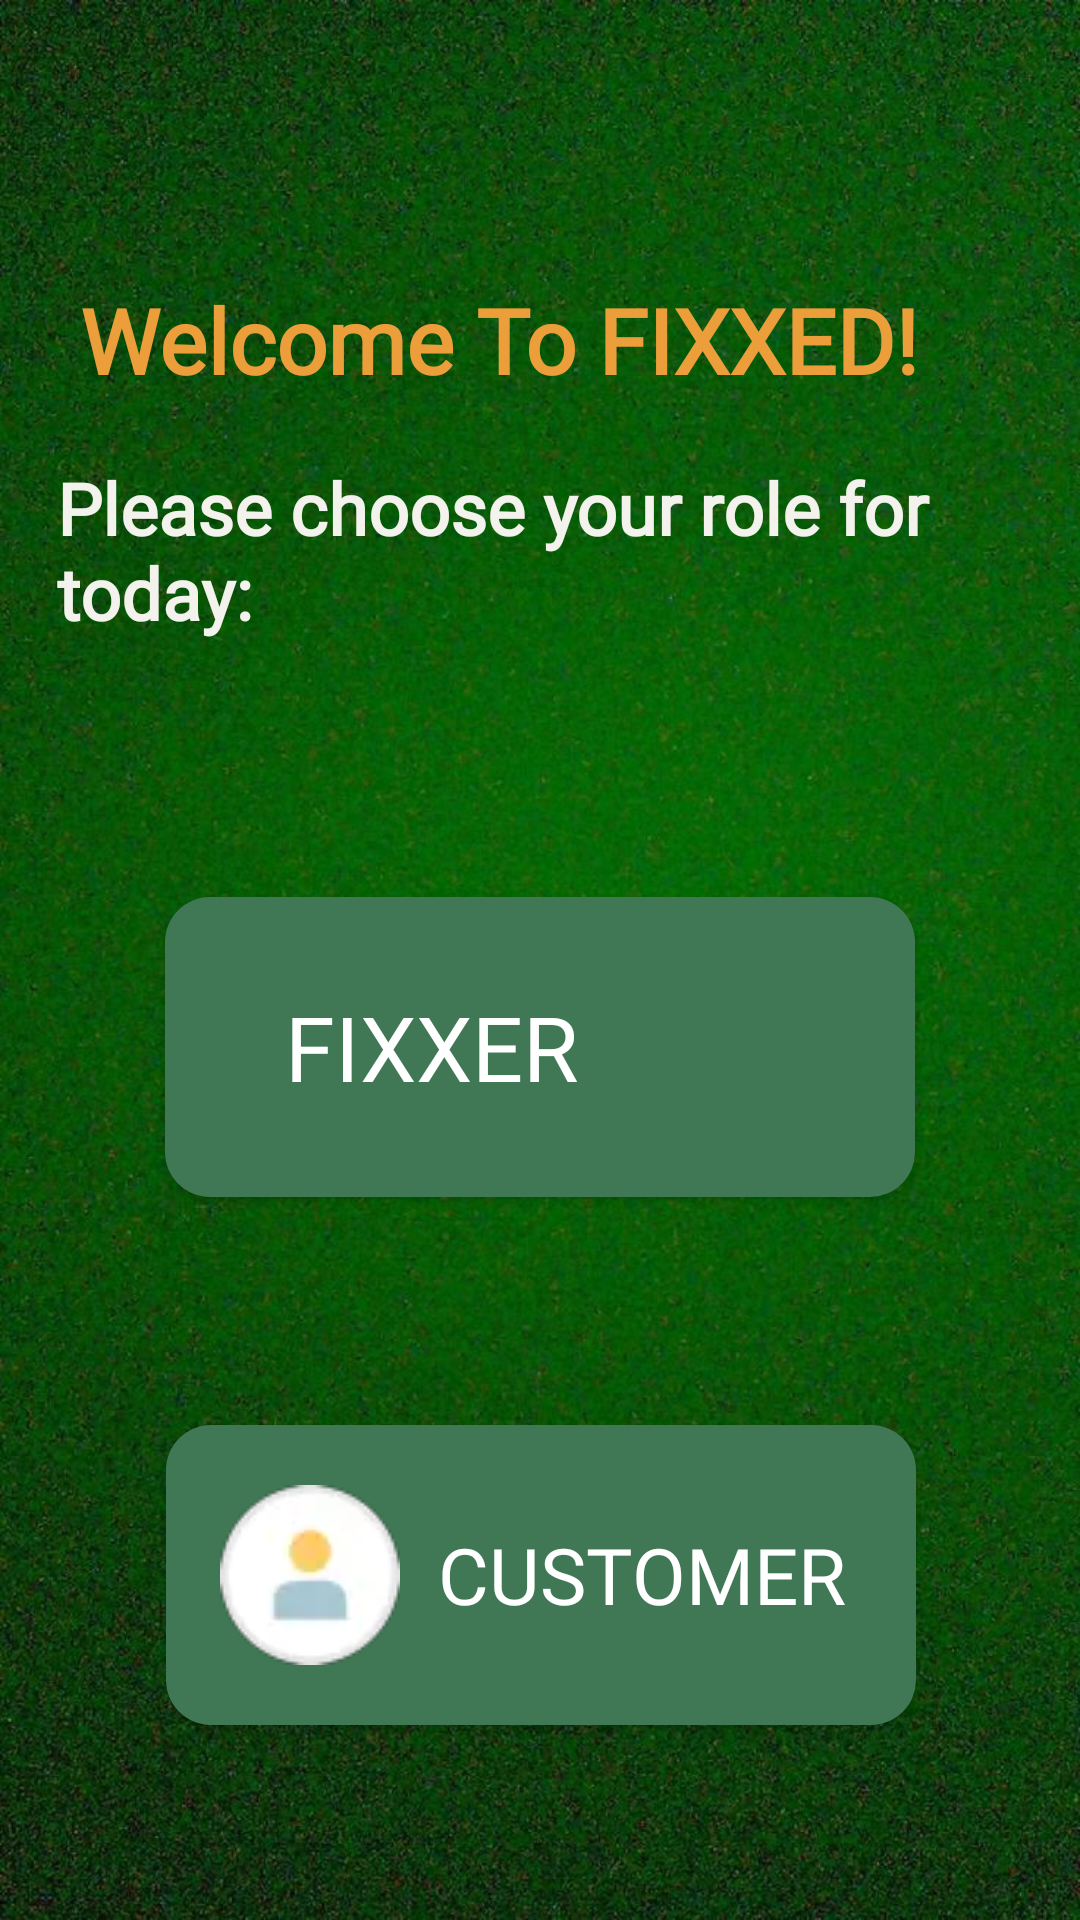

This screen was rendered from an Android layout file. Write that file and the resources it references.
<!-- AndroidManifest.xml: application theme Theme.FIXXED -->
<!-- res/layout/activity_home_page.xml -->
<?xml version="1.0" encoding="utf-8"?>
<androidx.constraintlayout.widget.ConstraintLayout xmlns:android="http://schemas.android.com/apk/res/android"
    xmlns:app="http://schemas.android.com/apk/res-auto"
    xmlns:tools="http://schemas.android.com/tools"
    android:layout_width="match_parent"
    android:layout_height="match_parent"
    android:background="@drawable/bg_normal"
    android:elevation="30dp"
    android:padding="15dp"
    tools:context=".homepage.HomePage">

    <Button
        android:id="@+id/btn_customer_guest"
        android:layout_width="250dp"
        android:layout_height="100dp"
        android:layout_marginHorizontal="50dp"
        android:layout_marginTop="460dp"
        android:background="@drawable/bg_option"
        android:drawableStart="@drawable/ic_consumer"
        android:elevation="50dp"
        android:fontFamily="@font/roboto_bold"
        android:gravity="start|center_vertical"
        android:paddingHorizontal="18dp"
        android:text="  Customer"
        android:textColor="@color/white"
        android:textSize="26dp"
        app:layout_constraintEnd_toEndOf="parent"
        app:layout_constraintHorizontal_bias="0.496"
        app:layout_constraintStart_toStartOf="parent"
        app:layout_constraintTop_toTopOf="parent" />

    <TextView
        android:id="@+id/welcome_txt"
        android:layout_width="327dp"
        android:layout_height="58dp"
        android:layout_marginTop="68dp"
        android:elevation="20dp"
        android:fontFamily="@font/paytone_one"
        android:padding="10dp"
        android:shadowColor="@color/cheeseorange"
        android:shadowDx="5"
        android:shadowDy="5"
        android:text="Welcome To FIXXED!"
        android:textColor="@color/maintitle"
        android:textSize="30dp"
        android:textStyle="bold"
        app:layout_constraintEnd_toEndOf="parent"
        app:layout_constraintStart_toStartOf="parent"
        app:layout_constraintTop_toTopOf="parent" />

    <TextView
        android:id="@+id/login_txt"
        android:layout_width="wrap_content"
        android:layout_height="wrap_content"
        android:layout_marginStart="4dp"
        android:fontFamily="@font/roboto_bold"
        android:text="Please choose your role for today:"
        android:textColor="@color/normalfont"
        android:textSize="24dp"
        android:textStyle="bold"
        app:layout_constraintBottom_toBottomOf="parent"
        app:layout_constraintStart_toStartOf="parent"
        app:layout_constraintTop_toTopOf="parent"
        app:layout_constraintVertical_bias="0.251" />

    <Button
        android:id="@+id/btn_consumer_customer"
        android:layout_width="250dp"
        android:layout_height="100dp"
        android:layout_marginHorizontal="50dp"
        android:layout_marginTop="284dp"
        android:background="@drawable/bg_option"
        android:drawableStart="@drawable/ic_worker"
        android:elevation="50dp"
        android:fontFamily="@font/roboto_bold"
        android:gravity="start|center_vertical"
        android:paddingHorizontal="18dp"
        android:text="   FIXXER"
        android:textColor="@color/white"
        android:textSize="30dp"
        app:layout_constraintEnd_toEndOf="parent"
        app:layout_constraintHorizontal_bias="0.503"
        app:layout_constraintStart_toStartOf="parent"
        app:layout_constraintTop_toTopOf="parent" />
</androidx.constraintlayout.widget.ConstraintLayout>
<!-- resources referenced by this layout -->
<resources>
  <color name="cheeseorange">#FFFFA600</color>
  <color name="maintitle">#FFEB9E39</color>
  <color name="normalfont">#FFF3F2ED</color>
  <color name="white">#FFFFFFFF</color>
  <!-- drawable bg_normal: jpg bitmap (drawable, 156952 bytes) -->
  <!-- drawable bg_option (drawable) -->
  <?xml version="1.0" encoding="utf-8"?>
  <layer-list xmlns:android="http://schemas.android.com/apk/res/android">
  <item>
      <shape xmlns:android="http://schemas.android.com/apk/res/android">
          <solid android:color="#407855"></solid>
          <corners android:radius="15dp"></corners>
      </shape>
  </item>
  </layer-list>
  <!-- drawable ic_consumer: png bitmap (drawable, 1174 bytes) -->
  <style name="Theme.FIXXED" parent="Base.Theme.FIXXED" />
  <style name="Base.Theme.FIXXED" parent="Theme.AppCompat.Light.NoActionBar">
          
          
      </style>
</resources>
